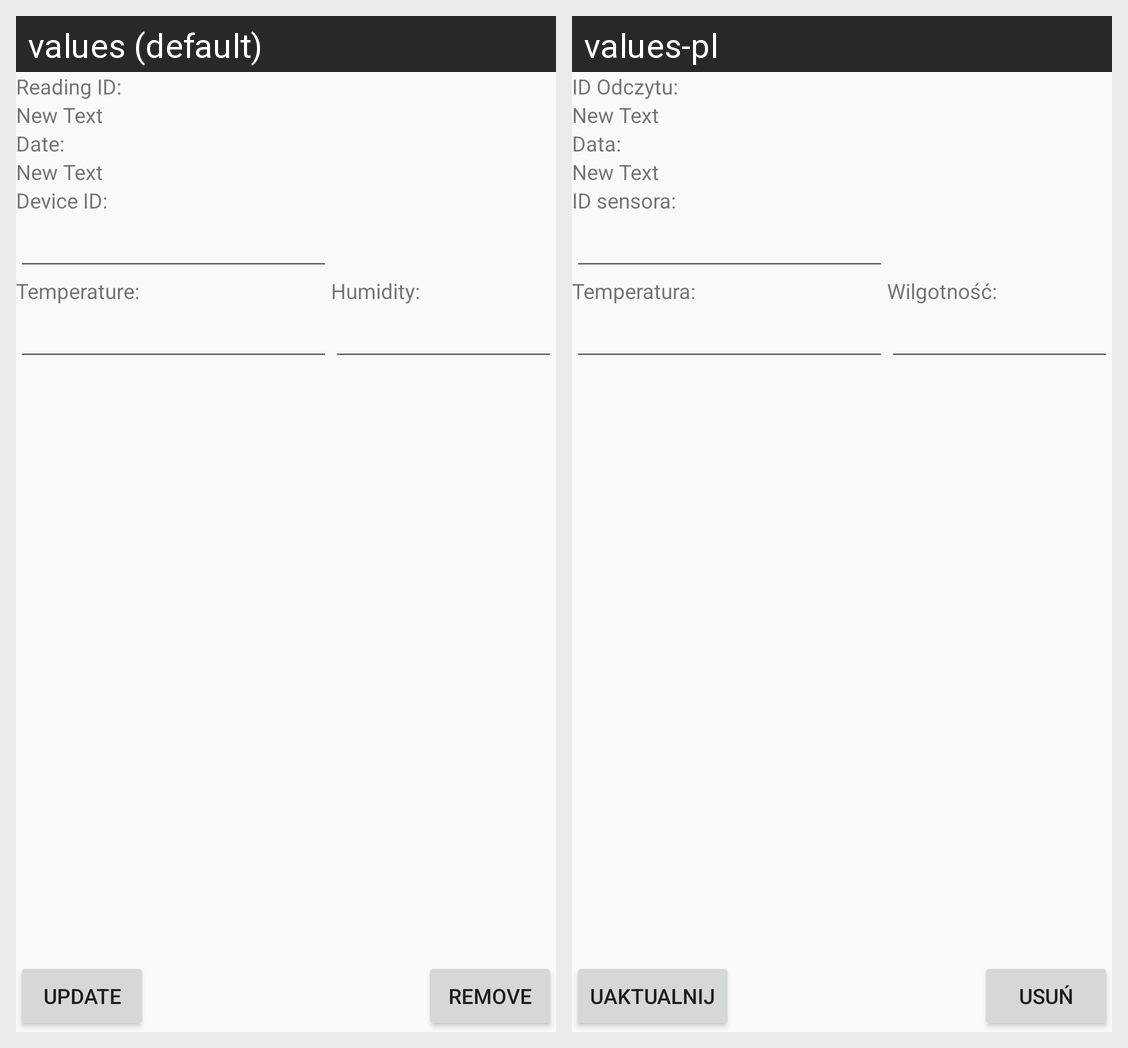

For this localized Android screen grid, give each drawn string resource with its value in every locale shown.
Android screen res/layout/fragment_sensor_reading_detail.xml rendered under 2 locales, left to right: values (default), values-pl. Device: Nexus 5 (rendered at 1080×1920; each locale shown at half size, 540×960, under a caption strip naming it); theme AppTheme.NoActionBar.
Strings drawn on this screen, with the default value and each locale's value (text and hints the layout hard-codes, and strings that could not be matched under every locale, appear in the picture but are not listed):

data_update
  values: Update
  values-pl: Uaktualnij

data_remove
  values: Remove
  values-pl: Usuń

data_id
  values: Reading ID:
  values-pl: ID Odczytu:

data_date
  values: Date:
  values-pl: Data:

data_sensorID
  values: Device ID:
  values-pl: ID sensora:

data_temperature
  values: Temperature:
  values-pl: Temperatura:

data_humidity
  values: Humidity:
  values-pl: Wilgotność:
